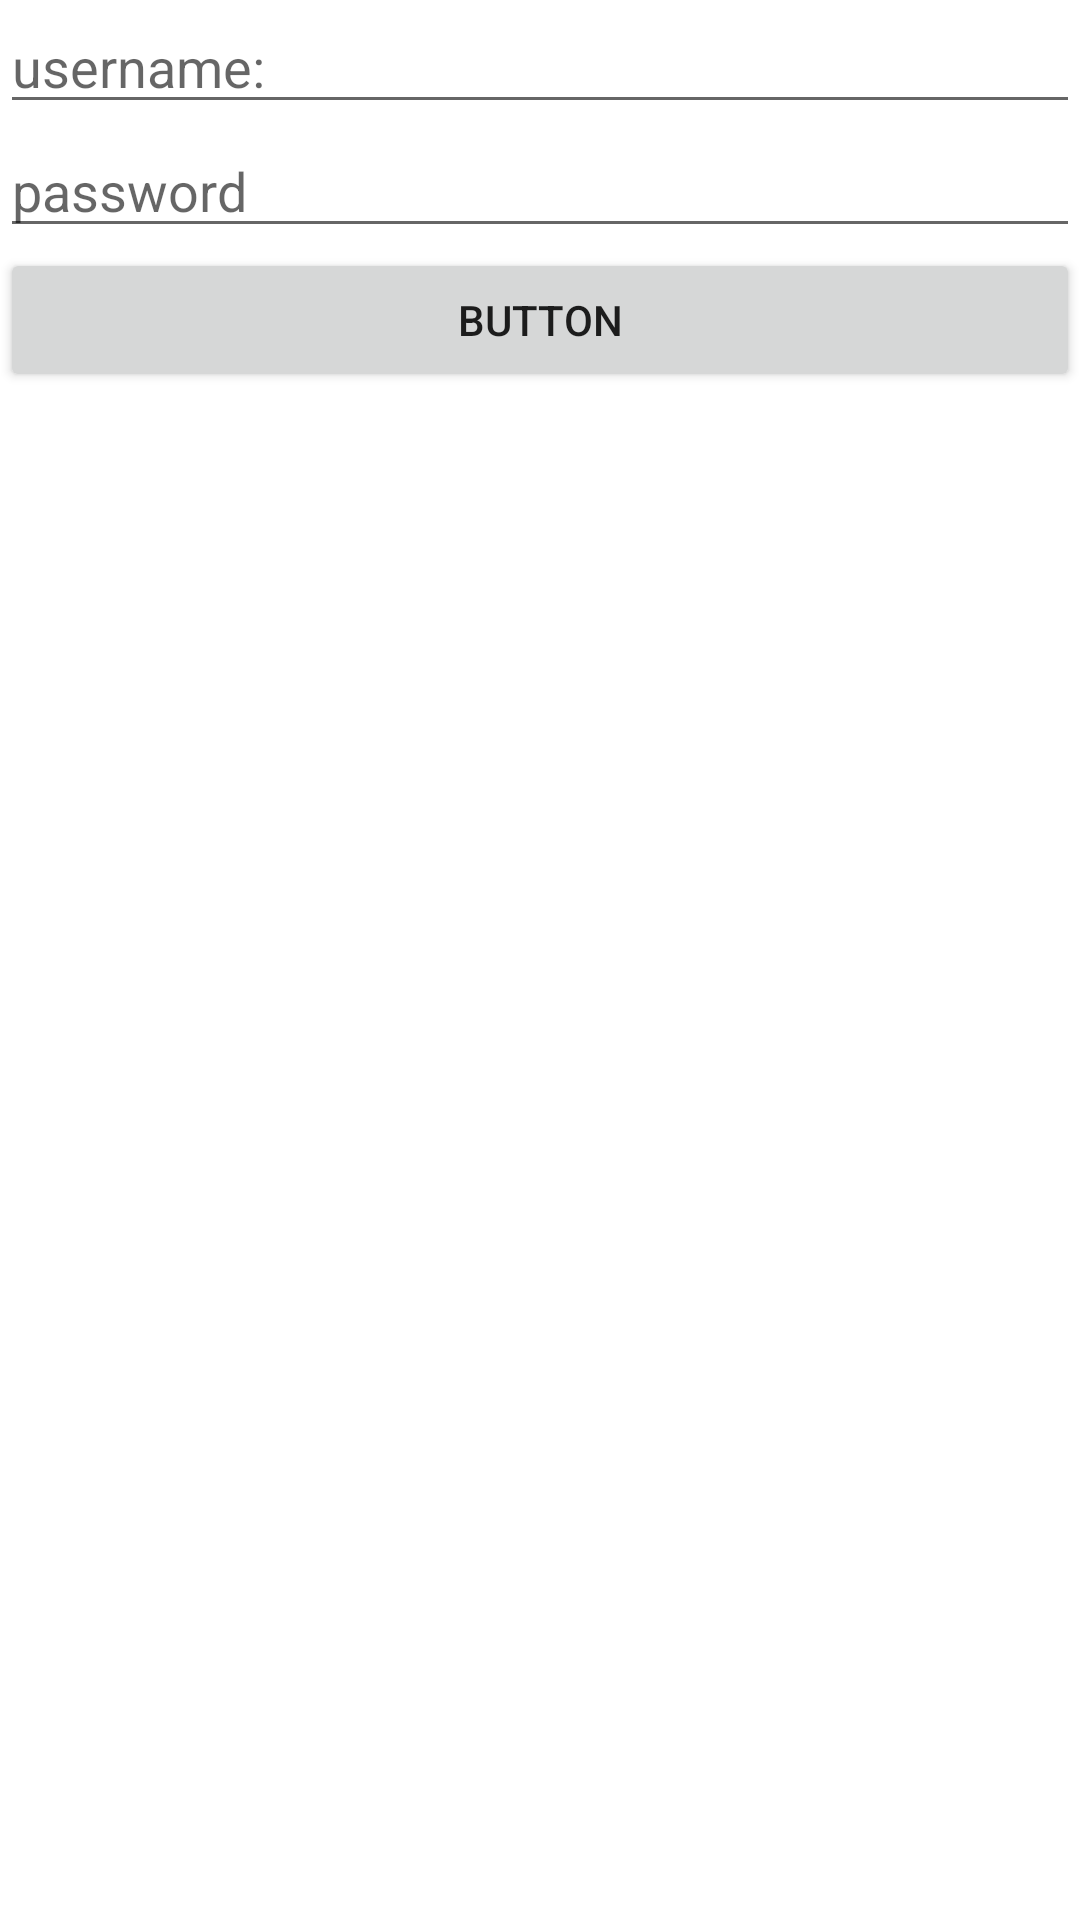

Here is an Android app screen rendered from its layout file. Give the layout XML and the strings, colors and styles it references.
<!-- AndroidManifest.xml: application theme Theme.SignUpANDSignIn -->
<!-- res/layout/activity_sign_in.xml -->
<?xml version="1.0" encoding="utf-8"?>
<androidx.constraintlayout.widget.ConstraintLayout xmlns:android="http://schemas.android.com/apk/res/android"
    xmlns:app="http://schemas.android.com/apk/res-auto"
    xmlns:tools="http://schemas.android.com/tools"
    android:layout_width="match_parent"
    android:layout_height="match_parent"
    tools:context=".Sign_In">

    <LinearLayout
        android:layout_width="match_parent"
        android:layout_height="match_parent"
        android:orientation="vertical"
        app:layout_constraintBottom_toBottomOf="parent"
        app:layout_constraintEnd_toEndOf="parent"
        app:layout_constraintStart_toStartOf="parent"
        app:layout_constraintTop_toTopOf="parent">

        <EditText
            android:id="@+id/etName"
            android:layout_width="match_parent"
            android:layout_height="wrap_content"
            android:ems="10"
            android:hint="username:"
            android:inputType="textPersonName"
            tools:ignore="TouchTargetSizeCheck,TextContrastCheck"
            android:importantForAutofill="no" />

        <EditText
            android:id="@+id/etPassword"
            android:layout_width="match_parent"
            android:layout_height="wrap_content"
            android:ems="10"
            android:hint="password"
            android:inputType="textPersonName"
            tools:ignore="TouchTargetSizeCheck,TextContrastCheck" />

        <Button
            android:id="@+id/btn"
            android:layout_width="match_parent"
            android:layout_height="wrap_content"
            android:text="Button" />
    </LinearLayout>
</androidx.constraintlayout.widget.ConstraintLayout>
<!-- resources referenced by this layout -->
<resources>
  <style name="Theme.SignUpANDSignIn" parent="Theme.MaterialComponents.DayNight.DarkActionBar">
          
          <item name="colorPrimary">@color/purple_500</item>
          <item name="colorPrimaryVariant">@color/purple_700</item>
          <item name="colorOnPrimary">@color/white</item>
          
          <item name="colorSecondary">@color/teal_200</item>
          <item name="colorSecondaryVariant">@color/teal_700</item>
          <item name="colorOnSecondary">@color/black</item>
          
          <item name="android:statusBarColor" tools:targetApi="l">?attr/colorPrimaryVariant</item>
          
      </style>
  <!-- not gathered from this repository: default colours our renderer supplied (Android Studio template values) -->
  <color name="purple_500">#FF6200EE</color>
  <color name="purple_700">#FF3700B3</color>
  <color name="teal_200">#FF03DAC5</color>
  <color name="teal_700">#FF018786</color>
  <color name="black">#FF000000</color>
  <color name="white">#FFFFFFFF</color>
</resources>
